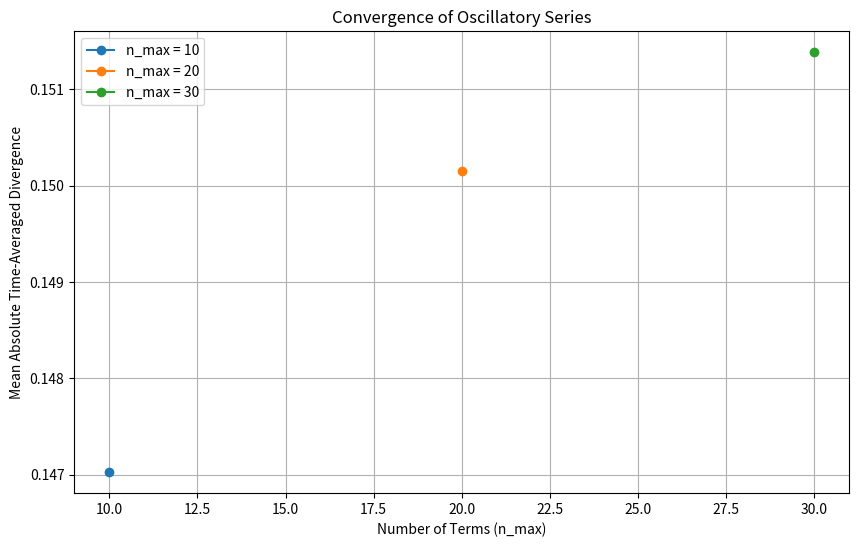
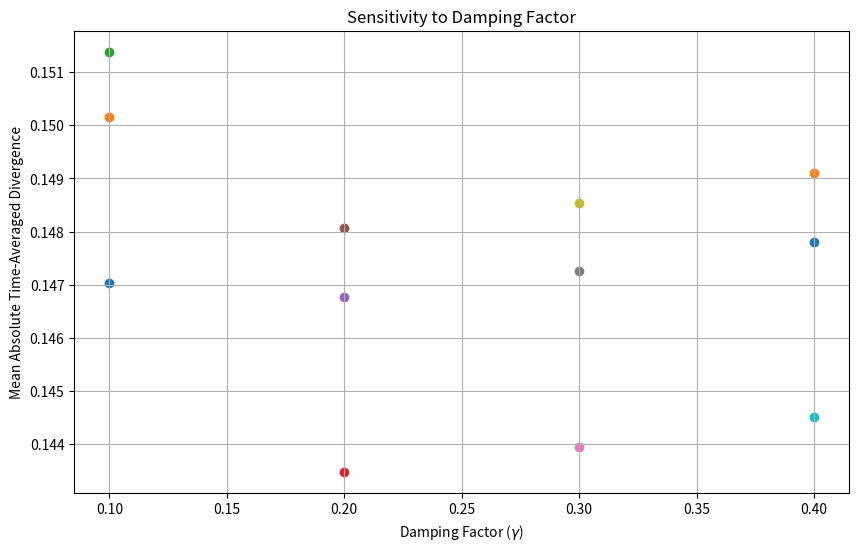

These charts were generated, in order, by the following Python code:
import numpy as np
import matplotlib.pyplot as plt

# Constants
omega = 2.0  # Base frequency
phi = (1 + np.sqrt(5)) / 2  # Golden ratio
k = 1.0  # Spatial wave number
rho_n = 1.0  # Base energy density for n = 1
lambda_res = 0.5  # Coupling strength for nonlinear terms
time = np.linspace(0, 10, 500)  # Time array
x = np.linspace(0, 10, 500)  # Space array
higher_dim_factor = 0.1  # Scaling for higher-dimensional terms

# Test parameters
gamma_values = [0.1, 0.2, 0.3, 0.4]  # Damping factors to test
n_max_values = [10, 20, 30]  # Number of terms in summation

# Initialize storage for results
convergence_results = []
damping_results = []

# Loop through damping factors and max terms
for gamma in gamma_values:
    for n_max in n_max_values:
        # Initialize components
        T_time = np.zeros((len(time), len(x)))
        T_space = np.zeros((len(time), len(x)))
        T_res = np.zeros((len(time), len(x)))
        T_extra = np.zeros((len(time), len(x)))

        # Compute the damped oscillatory term
        for n in range(1, n_max + 1):
            T_time += (rho_n / n**2) * np.exp(-gamma * time[:, None]) * np.cos(n * omega * time[:, None] + k * x[None, :])
            T_space += (rho_n / n**2) * np.exp(-gamma * time[:, None]) * np.cos(n * omega * time[:, None] + k * x[None, :])

        # Add nonlinear product term
        for i in range(1, 5):  # 4 interacting components
            T_res += lambda_res * (rho_n / i) * np.exp(-gamma * time[:, None]) * np.cos(phi * omega * i * time[:, None])

        # Add higher-dimensional term (compactified)
        T_extra += higher_dim_factor * np.exp(-gamma * time[:, None]) * np.cos(omega * x[None, :] + k * time[:, None])

        # Time and spatial derivatives
        T_time_derivative = np.gradient(T_time + T_res + T_extra, time, axis=0)  # Derivative with respect to time
        T_space_derivative = np.gradient(T_time + T_res + T_extra, x, axis=1)  # Derivative with respect to space

        # Total divergence
        divergence = T_time_derivative + T_space_derivative

        # Time-averaged divergence
        time_averaged_divergence = np.mean(divergence, axis=0)
        damping_results.append((gamma, n_max, np.mean(np.abs(time_averaged_divergence))))

        # Store convergence data for this gamma
        if gamma == gamma_values[0]:  # Only do convergence analysis once per n_max
            convergence_results.append((n_max, np.mean(np.abs(time_averaged_divergence))))

# Plot 1: Convergence analysis
plt.figure(figsize=(10, 6))
for n_max, result in convergence_results:
    plt.plot(n_max, result, marker='o', label=f"n_max = {n_max}")
plt.title("Convergence of Oscillatory Series")
plt.xlabel("Number of Terms (n_max)")
plt.ylabel("Mean Absolute Time-Averaged Divergence")
plt.legend()
plt.grid()
plt.show()

# Plot 2: Damping factor sensitivity
plt.figure(figsize=(10, 6))
for gamma, n_max, result in damping_results:
    plt.scatter(gamma, result, label=f"gamma = {gamma}, n_max = {n_max}")
plt.title("Sensitivity to Damping Factor")
plt.xlabel("Damping Factor ($\\gamma$)")
plt.ylabel("Mean Absolute Time-Averaged Divergence")
plt.grid()
plt.show()
